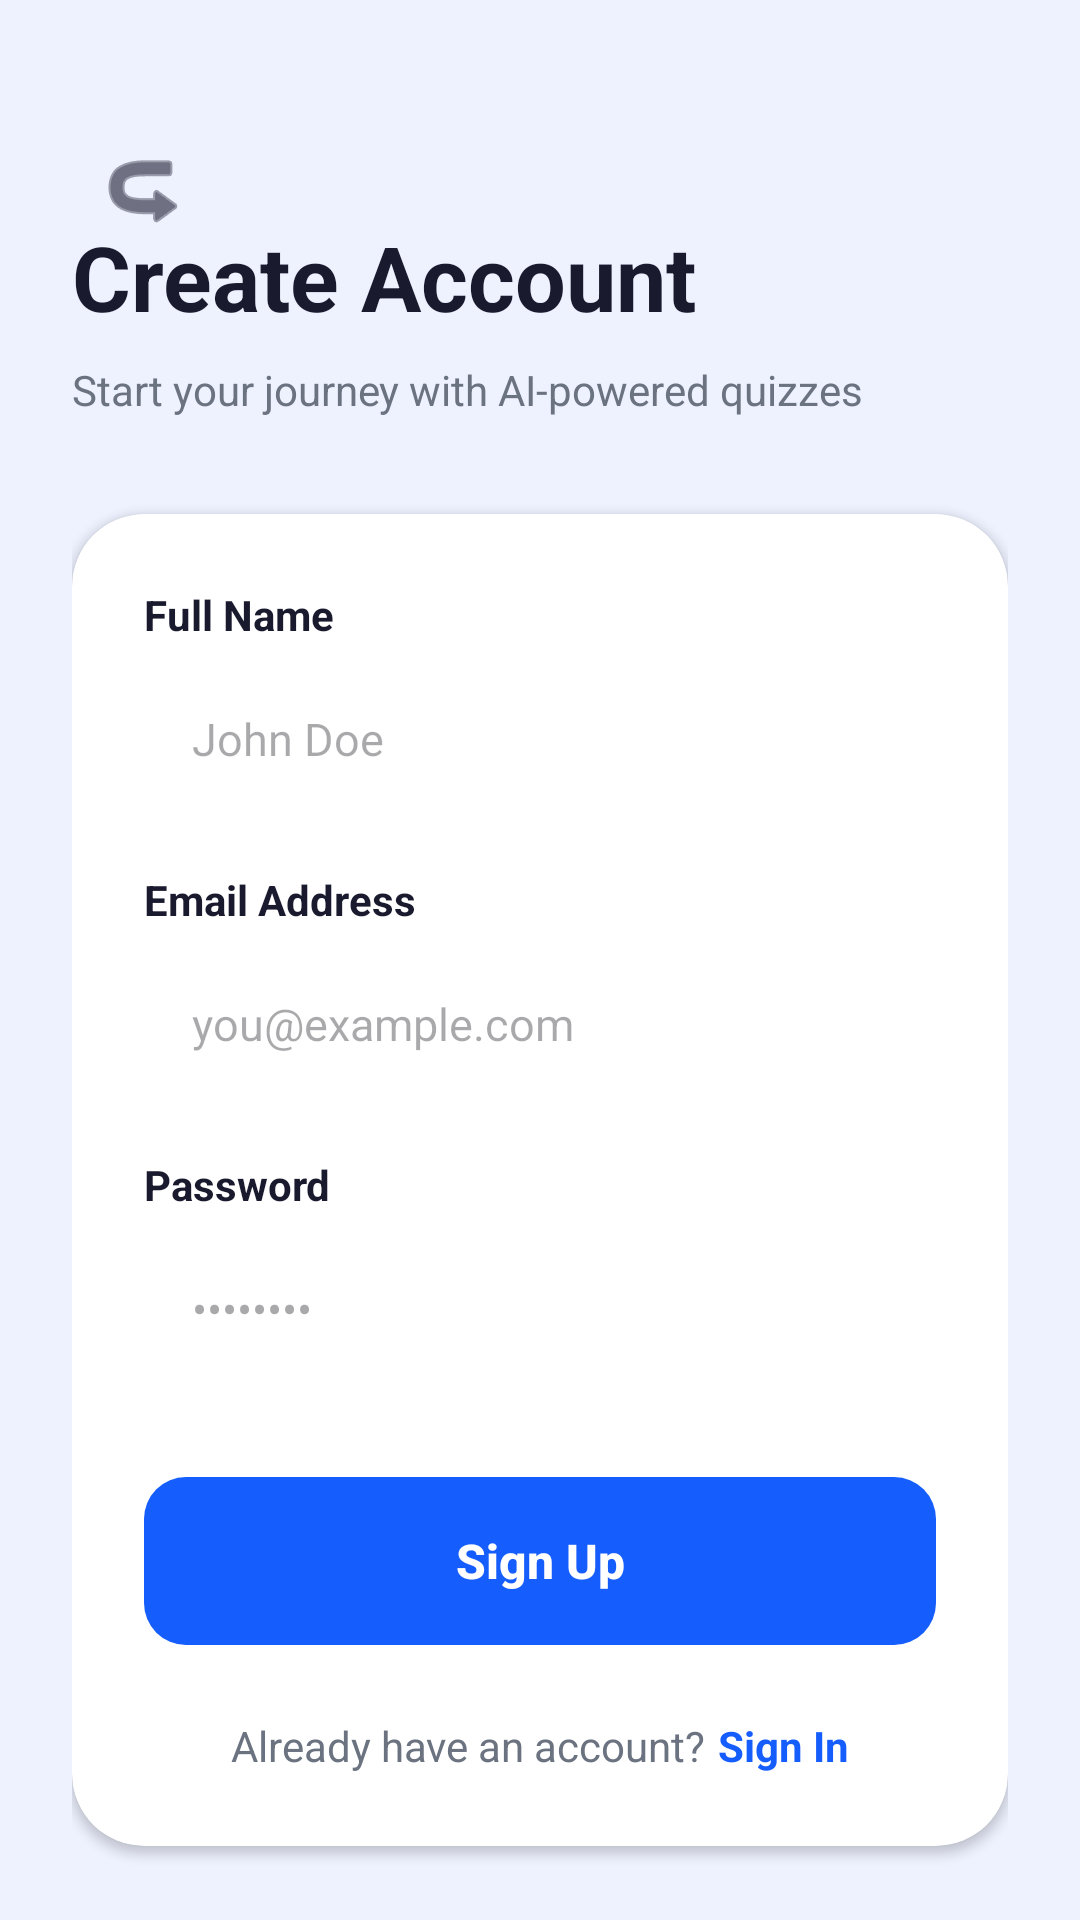

The Android layout XML behind this screen, and the referenced resources:
<!-- AndroidManifest.xml: application theme Theme.MyApplication -->
<!-- res/layout/activity_register.xml -->
<?xml version="1.0" encoding="utf-8"?>
<androidx.constraintlayout.widget.ConstraintLayout xmlns:android="http://schemas.android.com/apk/res/android"
    xmlns:app="http://schemas.android.com/apk/res-auto"
    android:layout_width="match_parent"
    android:layout_height="match_parent"
    android:background="@color/background">

    <androidx.core.widget.NestedScrollView
        android:layout_width="match_parent"
        android:layout_height="match_parent"
        android:fillViewport="true">

        <androidx.constraintlayout.widget.ConstraintLayout
            android:layout_width="match_parent"
            android:layout_height="wrap_content"
            android:padding="@dimen/spacing_large">

            <ImageButton
                android:id="@+id/btn_back"
                android:layout_width="48dp"
                android:layout_height="48dp"
                android:layout_marginTop="16dp"
                android:background="?android:attr/selectableItemBackgroundBorderless"
                android:src="@android:drawable/ic_menu_revert"
                android:rotation="180"
                app:layout_constraintStart_toStartOf="parent"
                app:layout_constraintTop_toTopOf="parent"
                app:tint="@color/on_surface" />

            <TextView
                android:id="@+id/tvTitle"
                android:layout_width="wrap_content"
                android:layout_height="wrap_content"
                android:layout_marginTop="48dp"
                android:text="@string/register_title"
                android:textColor="@color/on_surface"
                android:textSize="@dimen/text_h1"
                android:textStyle="bold"
                app:layout_constraintStart_toStartOf="parent"
                app:layout_constraintTop_toTopOf="parent" />

            <TextView
                android:id="@+id/tvSubtitle"
                android:layout_width="wrap_content"
                android:layout_height="wrap_content"
                android:layout_marginTop="8dp"
                android:text="@string/register_subtitle"
                android:textColor="@color/on_surface_secondary"
                android:textSize="@dimen/text_caption"
                app:layout_constraintStart_toStartOf="parent"
                app:layout_constraintTop_toBottomOf="@id/tvTitle" />

            
            <androidx.cardview.widget.CardView
                android:id="@+id/registerCard"
                android:layout_width="match_parent"
                android:layout_height="wrap_content"
                android:layout_marginTop="32dp"
                app:cardCornerRadius="@dimen/radius_xlarge"
                app:cardElevation="@dimen/card_elevation"
                app:layout_constraintTop_toBottomOf="@id/tvSubtitle">

                <LinearLayout
                    android:layout_width="match_parent"
                    android:layout_height="wrap_content"
                    android:orientation="vertical"
                    android:padding="@dimen/spacing_large">

                    
                    <TextView
                        android:layout_width="wrap_content"
                        android:layout_height="wrap_content"
                        android:text="@string/full_name_label"
                        android:textColor="@color/on_surface"
                        android:textSize="14sp"
                        android:textStyle="bold" />

                    <EditText
                        android:id="@+id/nameEditText"
                        android:layout_width="match_parent"
                        android:layout_height="@dimen/input_height"
                        android:layout_marginTop="8dp"
                        android:background="@drawable/bg_input_field"
                        android:hint="@string/full_name_hint"
                        android:inputType="textPersonName"
                        android:paddingHorizontal="16dp"
                        android:textSize="15sp" />

                    
                    <TextView
                         android:layout_width="wrap_content"
                        android:layout_height="wrap_content"
                        android:layout_marginTop="20dp"
                        android:text="@string/email_label"
                        android:textColor="@color/on_surface"
                        android:textSize="14sp"
                        android:textStyle="bold" />

                    <EditText
                        android:id="@+id/emailEditText"
                        android:layout_width="match_parent"
                        android:layout_height="@dimen/input_height"
                        android:layout_marginTop="8dp"
                        android:background="@drawable/bg_input_field"
                        android:hint="@string/email_hint"
                        android:inputType="textEmailAddress"
                        android:paddingHorizontal="16dp"
                        android:textSize="15sp" />

                    
                    <TextView
                        android:layout_width="wrap_content"
                        android:layout_height="wrap_content"
                        android:layout_marginTop="20dp"
                        android:text="@string/password_label"
                        android:textColor="@color/on_surface"
                        android:textSize="14sp"
                        android:textStyle="bold" />

                    <EditText
                        android:id="@+id/passwordEditText"
                        android:layout_width="match_parent"
                        android:layout_height="@dimen/input_height"
                        android:layout_marginTop="8dp"
                        android:background="@drawable/bg_input_field"
                        android:hint="@string/password_hint"
                        android:inputType="textPassword"
                        android:paddingHorizontal="16dp"
                        android:textSize="15sp" />

                    
                    <Button
                        android:id="@+id/registerButton"
                        android:layout_width="match_parent"
                        android:layout_height="@dimen/button_height"
                        android:layout_marginTop="32dp"
                        android:background="@drawable/bg_button_primary"
                        android:stateListAnimator="@null"
                        android:text="@string/sign_up"
                        android:textAllCaps="false"
                        android:textColor="@color/white"
                        android:textSize="16sp"
                        android:textStyle="bold"
                        app:backgroundTint="@null" />

                    <LinearLayout
                        android:layout_width="wrap_content"
                        android:layout_height="wrap_content"
                        android:layout_gravity="center_horizontal"
                        android:layout_marginTop="24dp"
                        android:orientation="horizontal">

                        <TextView
                            android:layout_width="wrap_content"
                            android:layout_height="wrap_content"
                            android:text="@string/already_have_account"
                            android:textColor="@color/on_surface_secondary"
                            android:textSize="14sp" />

                        <TextView
                            android:id="@+id/loginTextView"
                            android:layout_width="wrap_content"
                            android:layout_height="wrap_content"
                            android:layout_marginStart="4dp"
                            android:text="@string/sign_in"
                            android:textColor="@color/primary"
                            android:textSize="14sp"
                            android:textStyle="bold" />
                    </LinearLayout>

                </LinearLayout>
            </androidx.cardview.widget.CardView>

            <TextView
                android:layout_width="0dp"
                android:layout_height="wrap_content"
                android:layout_marginTop="32dp"
                android:gravity="center"
                android:text="By signing up, you agree to our Terms and Conditions"
                android:textColor="@color/on_surface_secondary"
                android:textSize="12sp"
                app:layout_constraintEnd_toEndOf="parent"
                app:layout_constraintStart_toStartOf="parent"
                app:layout_constraintTop_toBottomOf="@id/registerCard" />

        </androidx.constraintlayout.widget.ConstraintLayout>
    </androidx.core.widget.NestedScrollView>

</androidx.constraintlayout.widget.ConstraintLayout>
<!-- resources referenced by this layout -->
<resources>
  <color name="background">#EEF2FF</color>
  <color name="on_surface">#1A1A2E</color>
  <color name="on_surface_secondary">#6B7280</color>
  <color name="primary">#155DFC</color>
  <color name="white">#FFFFFFFF</color>
  <dimen name="button_height">56dp</dimen>
  <dimen name="card_elevation">2dp</dimen>
  <dimen name="input_height">48dp</dimen>
  <dimen name="radius_xlarge">24dp</dimen>
  <dimen name="spacing_large">24dp</dimen>
  <dimen name="text_caption">14sp</dimen>
  <dimen name="text_h1">30sp</dimen>
  <!-- drawable bg_button_primary (drawable) -->
  <?xml version="1.0" encoding="utf-8"?>
  <ripple xmlns:android="http://schemas.android.com/apk/res/android"
      android:color="#40FFFFFF">
      <item>
          <selector>
              <item android:state_enabled="false">
                  <shape>
                      <solid android:color="@color/outline" />
                      <corners android:radius="@dimen/radius_medium" />
                  </shape>
              </item>
              <item>
                  <shape>
                      <solid android:color="@color/primary" />
                      <corners android:radius="@dimen/radius_medium" />
                  </shape>
              </item>
          </selector>
      </item>
  </ripple>
  <string name="already_have_account">Already have an account?</string>
  <string name="email_hint">you@example.com</string>
  <string name="email_label">Email Address</string>
  <string name="full_name_hint">John Doe</string>
  <string name="full_name_label">Full Name</string>
  <string name="password_hint">••••••••</string>
  <string name="password_label">Password</string>
  <string name="register_subtitle">Start your journey with AI-powered quizzes</string>
  <string name="register_title">Create Account</string>
  <string name="sign_in">Sign In</string>
  <string name="sign_up">Sign Up</string>
  <style name="Theme.MyApplication" parent="Base.Theme.MyApplication" />
  <color name="outline">#E5E7EB</color>
  <dimen name="radius_medium">14dp</dimen>
  <color name="on_primary">#FFFFFF</color>
  <color name="primary_container">#DBEAFE</color>
  <color name="on_primary_container">#155DFC</color>
  <color name="secondary">#FF6900</color>
  <color name="on_secondary">#FFFFFF</color>
  <color name="secondary_container">#FFEDD5</color>
  <color name="on_secondary_container">#FF6900</color>
  <color name="tertiary">#9810FA</color>
  <color name="on_tertiary">#FFFFFF</color>
  <color name="tertiary_container">#F3E8FF</color>
  <color name="on_tertiary_container">#9810FA</color>
  <color name="error">#EF4444</color>
  <color name="on_error">#FFFFFF</color>
  <color name="surface">#FFFFFF</color>
  <color name="on_surface_variant">#6B7280</color>
  <color name="outline_variant">#D1D5DC</color>
  <style name="ShapeAppearance.MyApplication.Large" parent="ShapeAppearance.Material3.SmallComponent">
          <item name="cornerSize">16dp</item>
      </style>
  <style name="ShapeAppearance.MyApplication.Medium" parent="ShapeAppearance.Material3.SmallComponent">
          <item name="cornerSize">14dp</item>
      </style>
</resources>
